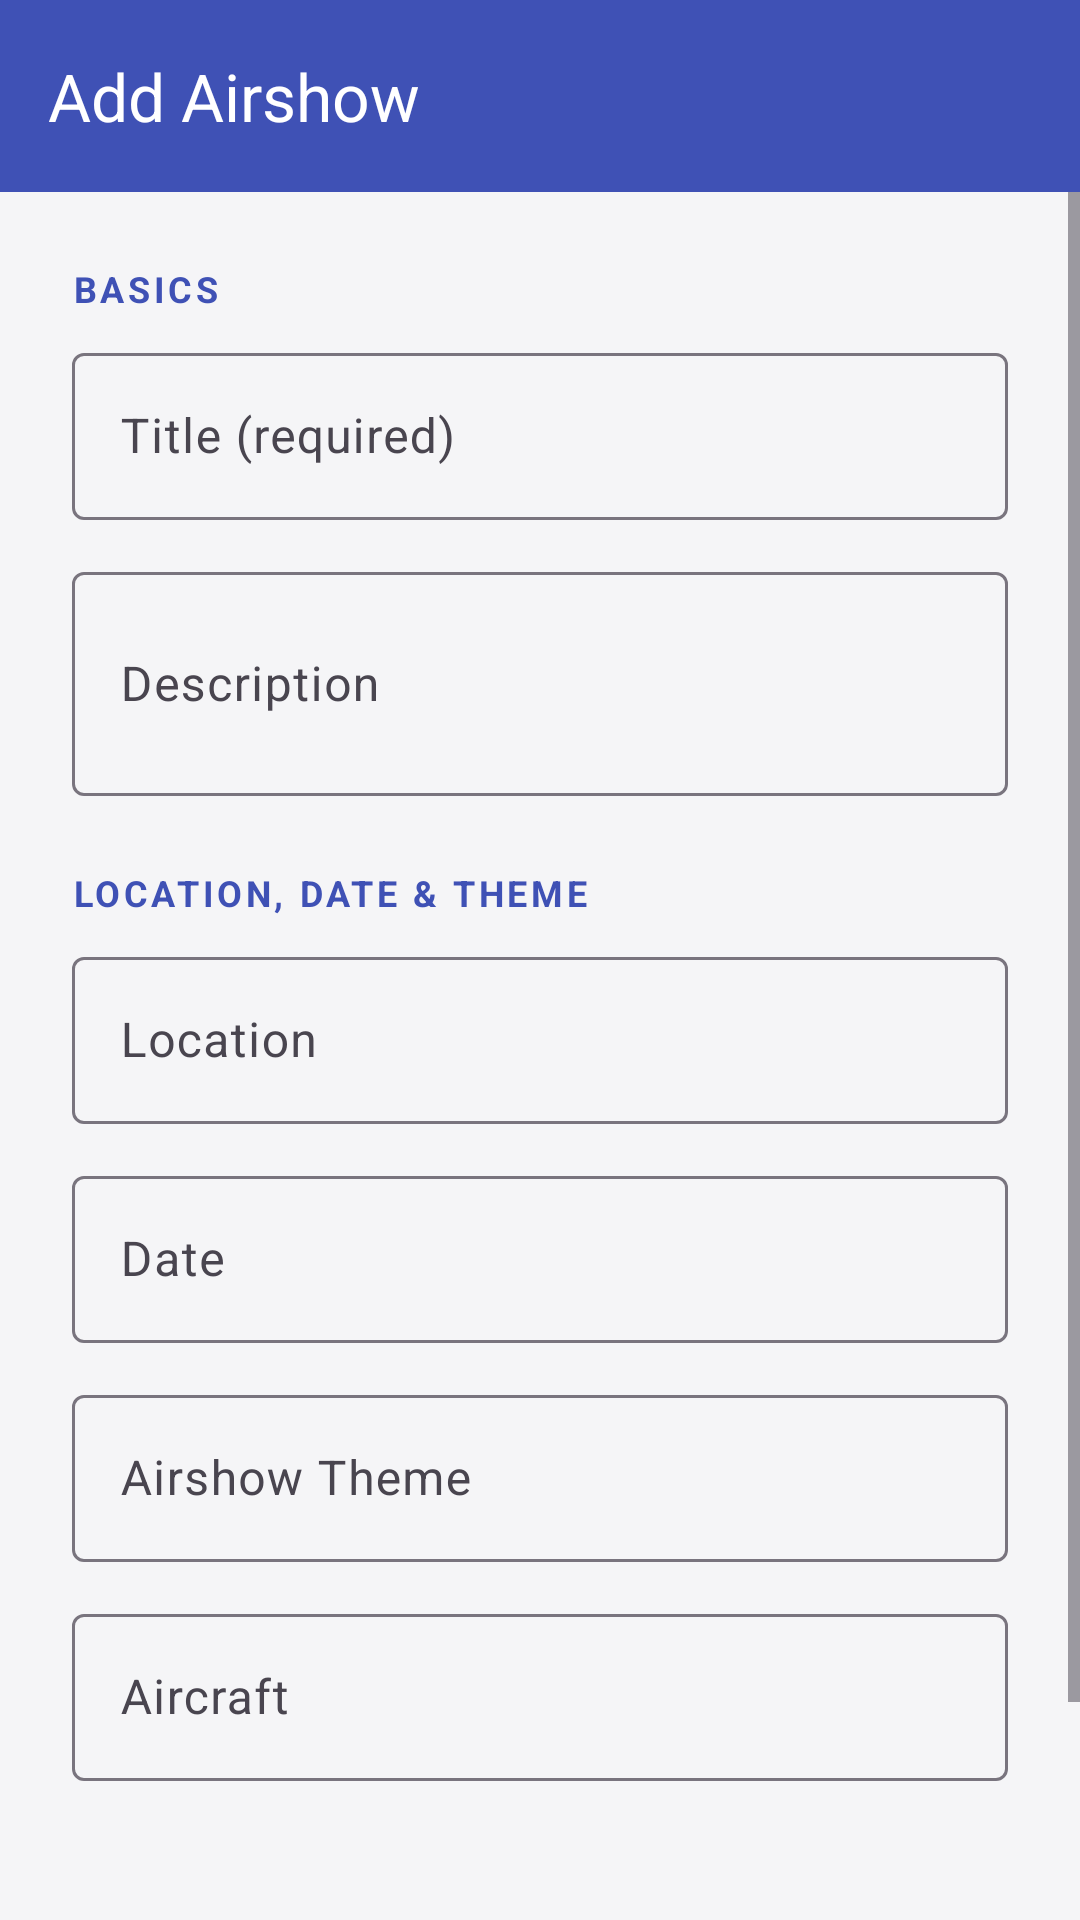

Write the Android layout XML for this screen, with the resource values it uses.
<!-- AndroidManifest.xml: application theme Theme.AirshowTracker -->
<!-- res/layout/activity_add_edit_airshow.xml -->
<?xml version="1.0" encoding="utf-8"?>
<LinearLayout xmlns:android="http://schemas.android.com/apk/res/android"
    xmlns:app="http://schemas.android.com/apk/res-auto"
    android:layout_width="match_parent"
    android:layout_height="match_parent"
    android:orientation="vertical">


    <com.google.android.material.appbar.AppBarLayout
        android:id="@+id/appBarLayout"
        android:layout_width="match_parent"
        android:layout_height="wrap_content"
        android:background="@color/colorAccent"
        android:fitsSystemWindows="true"
        app:elevation="4dp">

        <androidx.appcompat.widget.Toolbar
            android:id="@+id/toolbarAdd"
            android:layout_width="match_parent"
            android:layout_height="?attr/actionBarSize"
            app:title="Add Airshow"
            app:titleTextColor="#FFFFFF" />
    </com.google.android.material.appbar.AppBarLayout>


    <ScrollView
        android:layout_width="match_parent"
        android:layout_height="0dp"
        android:layout_weight="1"
        android:background="#F5F5F7"
        android:fillViewport="true">

        <LinearLayout
            android:layout_width="match_parent"
            android:layout_height="wrap_content"
            android:orientation="vertical"
            android:padding="24dp">


            <TextView
                android:layout_width="match_parent"
                android:layout_height="wrap_content"
                android:text="BASICS"
                android:textColor="@color/colorAccent"
                android:textSize="12sp"
                android:textStyle="bold"
                android:letterSpacing="0.1"
                android:layout_marginBottom="8dp" />

            <com.google.android.material.textfield.TextInputLayout
                android:layout_width="match_parent"
                android:layout_height="wrap_content"
                android:hint="Title (required)"
                style="@style/Widget.Material3.TextInputLayout.OutlinedBox">

                <com.google.android.material.textfield.TextInputEditText
                    android:id="@+id/titleInput"
                    android:layout_width="match_parent"
                    android:layout_height="wrap_content"
                    android:inputType="textCapSentences" />
            </com.google.android.material.textfield.TextInputLayout>

            <com.google.android.material.textfield.TextInputLayout
                android:layout_width="match_parent"
                android:layout_height="wrap_content"
                android:layout_marginTop="12dp"
                android:hint="Description"
                style="@style/Widget.Material3.TextInputLayout.OutlinedBox">

                <com.google.android.material.textfield.TextInputEditText
                    android:id="@+id/descriptionInput"
                    android:layout_width="match_parent"
                    android:layout_height="wrap_content"
                    android:inputType="textCapSentences|textMultiLine"
                    android:minLines="2" />
            </com.google.android.material.textfield.TextInputLayout>


            <TextView
                android:layout_width="match_parent"
                android:layout_height="wrap_content"
                android:text="LOCATION, DATE &amp; THEME"
                android:textColor="@color/colorAccent"
                android:textSize="12sp"
                android:textStyle="bold"
                android:letterSpacing="0.1"
                android:layout_marginTop="24dp"
                android:layout_marginBottom="8dp" />

            <com.google.android.material.textfield.TextInputLayout
                android:layout_width="match_parent"
                android:layout_height="wrap_content"
                android:hint="Location"
                style="@style/Widget.Material3.TextInputLayout.OutlinedBox">

                <com.google.android.material.textfield.TextInputEditText
                    android:id="@+id/locationInput"
                    android:layout_width="match_parent"
                    android:layout_height="wrap_content"
                    android:inputType="textCapWords" />
            </com.google.android.material.textfield.TextInputLayout>

            <com.google.android.material.textfield.TextInputLayout
                android:layout_width="match_parent"
                android:layout_height="wrap_content"
                android:layout_marginTop="12dp"
                android:hint="Date"
                style="@style/Widget.Material3.TextInputLayout.OutlinedBox">

                <com.google.android.material.textfield.TextInputEditText
                    android:id="@+id/dateInput"
                    android:layout_width="match_parent"
                    android:layout_height="wrap_content"
                    android:focusable="false"
                    android:clickable="true" />
            </com.google.android.material.textfield.TextInputLayout>

            <com.google.android.material.textfield.TextInputLayout
                android:layout_width="match_parent"
                android:layout_height="wrap_content"
                android:layout_marginTop="12dp"
                android:hint="Airshow Theme"
                style="@style/Widget.Material3.TextInputLayout.OutlinedBox">

                <com.google.android.material.textfield.TextInputEditText
                    android:id="@+id/themeInput"
                    android:layout_width="match_parent"
                    android:layout_height="wrap_content"
                    android:inputType="textCapSentences" />
            </com.google.android.material.textfield.TextInputLayout>

            <com.google.android.material.textfield.TextInputLayout
                android:layout_width="match_parent"
                android:layout_height="wrap_content"
                android:layout_marginTop="12dp"
                android:hint="Aircraft"
                style="@style/Widget.Material3.TextInputLayout.OutlinedBox">

                <com.google.android.material.textfield.TextInputEditText
                    android:id="@+id/aircraftInput"
                    android:layout_width="match_parent"
                    android:layout_height="wrap_content"
                    android:inputType="textCapSentences" />
            </com.google.android.material.textfield.TextInputLayout>


            <Button
                android:id="@+id/saveButton"
                android:layout_width="match_parent"
                android:layout_height="wrap_content"
                android:layout_marginTop="32dp"
                android:layout_marginBottom="24dp"
                android:backgroundTint="@color/colorAccent"
                android:text="Save Airshow"
                android:textColor="#FFFFFF"
                android:textSize="16sp"
                android:paddingVertical="14dp"
                style="@style/Widget.Material3.Button" />

        </LinearLayout>
    </ScrollView>
</LinearLayout>
<!-- resources referenced by this layout -->
<resources>
  <color name="colorAccent">#3F51B5</color>
  <style name="Theme.AirshowTracker" parent="Theme.Material3.DayNight.NoActionBar">
          <item name="android:windowBackground">@drawable/background</item>
          <item name="android:statusBarColor">@android:color/transparent</item>
          <item name="android:windowLightStatusBar">false</item>
      </style>
  <!-- drawable background: jpg bitmap (drawable, 94463 bytes) -->
</resources>
